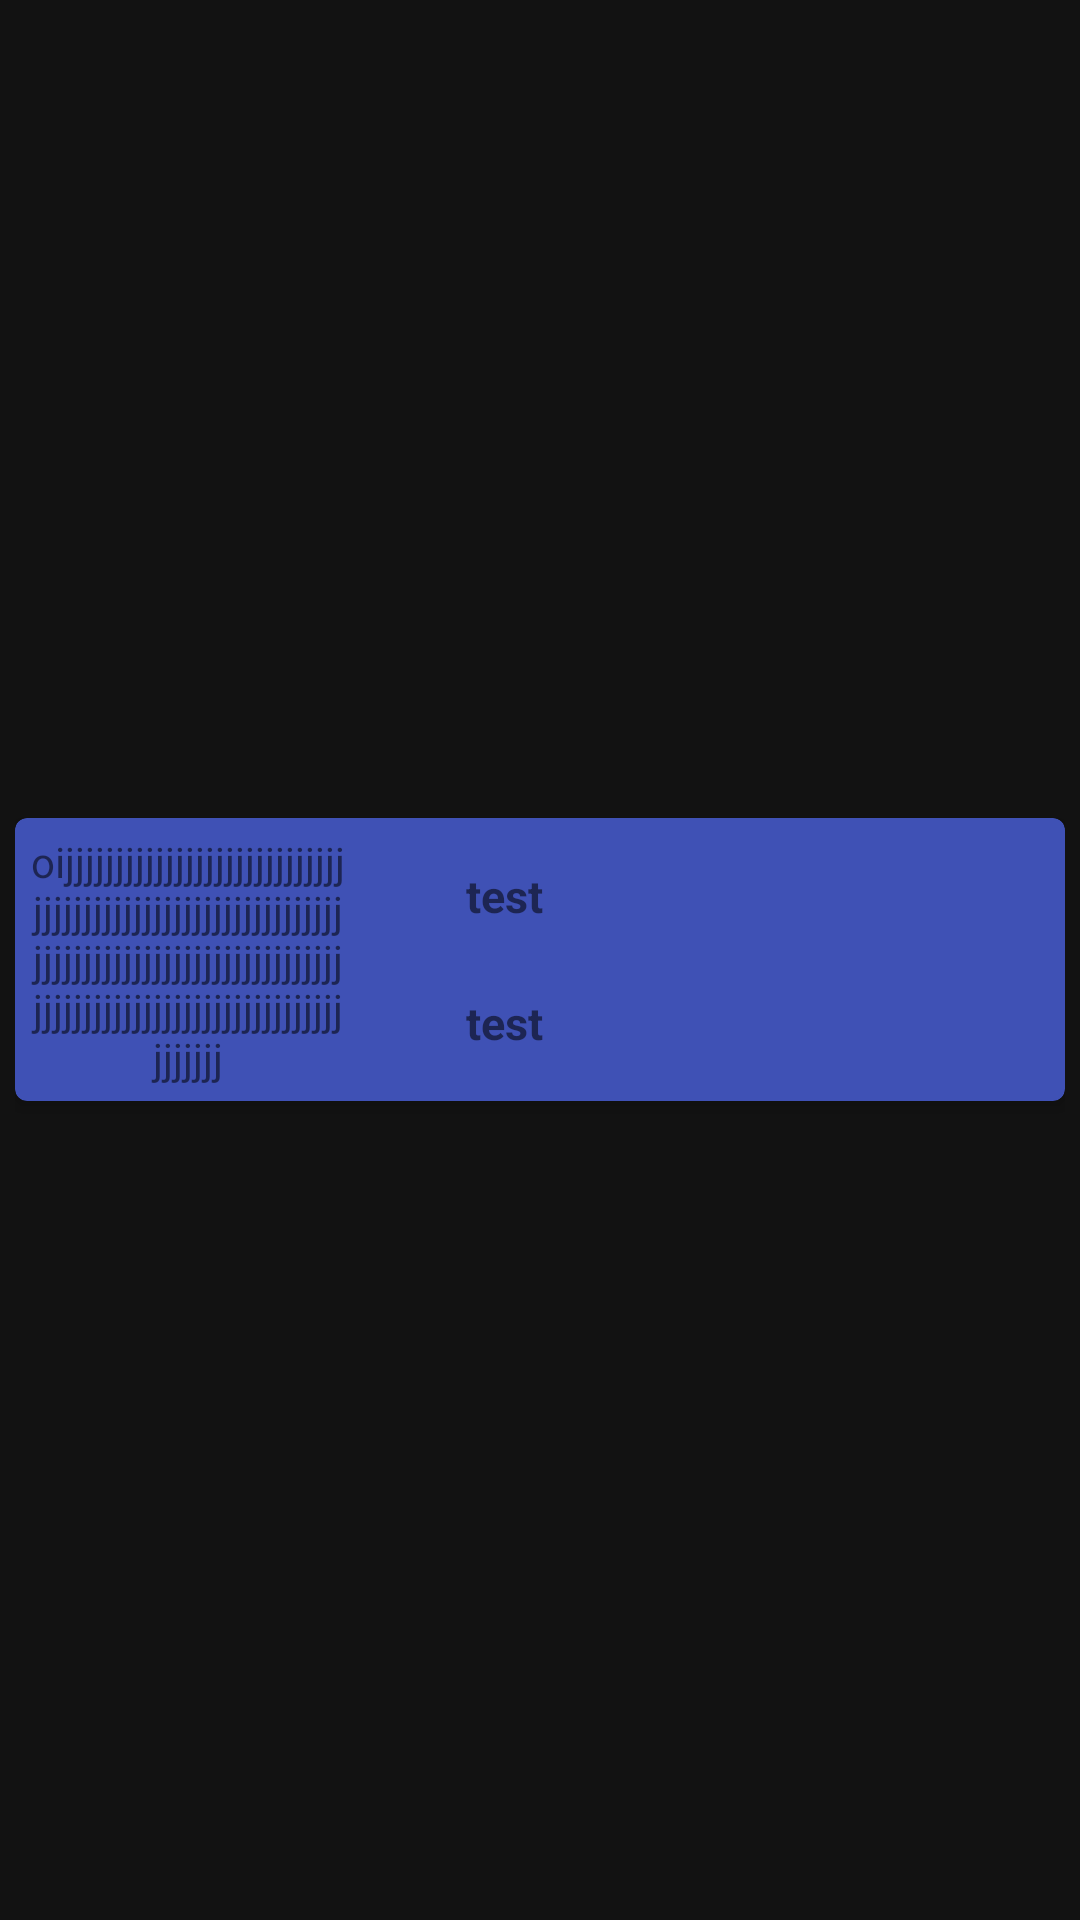

Android layout source for this screen:
<!-- AndroidManifest.xml: fallback theme Theme.MaterialComponents.DayNight.NoActionBar -->
<!-- res/layout/recyclerview_row.xml -->
<?xml version="1.0" encoding="utf-8"?>
<LinearLayout xmlns:android="http://schemas.android.com/apk/res/android"
    android:layout_width="match_parent"
    android:layout_height="wrap_content"
    android:padding="5dp"
    android:background="@color/colorBackground">
    <androidx.cardview.widget.CardView
        xmlns:card_view="http://schemas.android.com/apk/res-auto"
        android:id="@+id/card_view"
        android:layout_gravity="center"
        android:layout_width="match_parent"
        android:layout_height="wrap_content"
        card_view:cardCornerRadius="4dp"
        card_view:cardElevation="3dp"
        card_view:cardBackgroundColor="@color/colorSurface">
        <LinearLayout
            android:layout_width="match_parent"
            android:layout_height="wrap_content"
            android:orientation="horizontal"
            android:padding="5dp">
            <TextView
                android:layout_width="match_parent"
                android:layout_height="match_parent"
                android:layout_weight="1"
                android:gravity="center"
                android:textAlignment="center"
                android:id="@+id/tv_content"
                android:clickable="true"
                android:focusable="true"
                android:text="oijjjjjjjjjjjjjjjjjjjjjjjjjjjjjjjjjjjjjjjjjjjjjjjjjjjjjjjjjjjjjjjjjjjjjjjjjjjjjjjjjjjjjjjjjjjjjjjjjjjjjjjjjjjjjjjjjjjjjjjjjjjjjjjj"
                android:textColor="@color/colorSecondaryText"/>
                <LinearLayout
                    android:layout_width="match_parent"
                    android:layout_height="match_parent"
                    android:orientation="vertical"
                    android:layout_weight="1"
                    android:id="@+id/ll_roomshelf">
                    <TextView
                        android:layout_width="match_parent"
                        android:layout_height="wrap_content"
                        android:gravity="center"
                        android:layout_weight="1"
                        android:textAlignment="center"
                        android:textSize="15sp"
                        android:textStyle="bold"
                        android:id="@+id/tv_storage"
                        android:textColor="@color/colorText"
                        android:text="@string/all_test"/>
                    <TextView
                        android:layout_width="match_parent"
                        android:layout_height="wrap_content"
                        android:gravity="center"
                        android:textAlignment="center"
                        android:textSize="15sp"
                        android:textStyle="bold"
                        android:id="@+id/tv_shelf"
                        android:layout_weight="1"
                        android:textColor="@color/colorText"
                        android:text="@string/all_test"/>

                 </LinearLayout>
            <TextView
                android:layout_width="match_parent"
                android:layout_height="match_parent"
                android:layout_weight="1"
                android:gravity="center"
                android:textAlignment="center"
                android:id="@+id/tv_coords"
                android:clickable="true"
                android:focusable="true"
                android:textColor="@color/colorSecondaryText"/>
            <ImageView
                android:layout_width="wrap_content"
                android:layout_height="match_parent"
                android:src="@drawable/ic_baseline_edit_24"
                android:id="@+id/iv_edit"
                android:contentDescription="@string/all_test"/>
        </LinearLayout>
    </androidx.cardview.widget.CardView>
</LinearLayout>
<!-- resources referenced by this layout -->
<resources>
  <color name="colorBackground">#121212</color>
  <color name="colorSurface">#3F51B5</color>
  <!-- drawable ic_baseline_edit_24 (drawable) -->
  <?xml version="1.0" encoding="utf-8"?>
  <vector android:height="24dp" android:tint="#FFFFFF"
      android:viewportHeight="24" android:viewportWidth="24"
      android:width="24dp" xmlns:android="http://schemas.android.com/apk/res/android">
      <path android:fillColor="@color/colorText" android:pathData="M3,17.25V21h3.75L17.81,9.94l-3.75,-3.75L3,17.25zM20.71,7.04c0.39,-0.39 0.39,-1.02 0,-1.41l-2.34,-2.34c-0.39,-0.39 -1.02,-0.39 -1.41,0l-1.83,1.83 3.75,3.75 1.83,-1.83z"/>
  </vector>
  <string name="all_test">test</string>
</resources>
